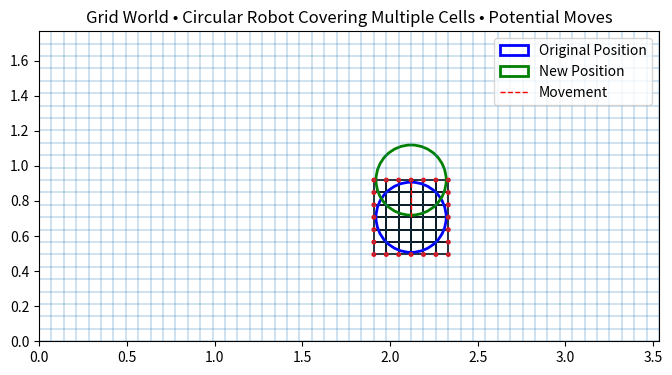

Write Python code to recreate this figure. (Note: this script raises an exception after producing the figure.)
import numpy as np
import matplotlib.pyplot as plt
from dataclasses import dataclass
from typing import List, Set, Tuple, Dict, Any
from matplotlib.patches import Rectangle, Circle

@dataclass
class Coordinate:
    x: float
    y: float

@dataclass(frozen=True)
class GridIndex:
    index_x: int
    index_y: int

@dataclass(frozen=True)
class Cell: 
    lower_x: float
    lower_y: float
    upper_x: float
    upper_y: float

@dataclass
class PosChange:
    dev_x: float
    dev_y: float

@dataclass
class BoundingIndices:
    lower_x: int
    lower_y: int
    upper_x: int
    upper_y: int

@dataclass
class TimeInterval:
    start: float
    end: float

@dataclass
class RobotOccupancy:
    occupied_cells: Set[GridIndex]
    robot_center: Coordinate

@dataclass
class MotionReservation:
    time_interval: TimeInterval
    robot_occupancy: RobotOccupancy

@dataclass
class GridWorld:
    width: int
    height: int
    cell_size: float  # meters per cell
    occupancy_map: np.ndarray  # 2D numpy array with 1=occupied, 0=free

    @classmethod
    def empty(cls, width: int, height: int, cell_size: float) -> "GridWorld":
        occupancy_map = np.zeros((height, width), dtype=np.uint8)
        return cls(width, height, cell_size, occupancy_map)

    def is_in_bounds_cell(self, 
                          cell_index: GridIndex) -> bool:
        return 0 <= cell_index.index_x < self.width and 0 <= cell_index.index_y < self.height

    def cell_rect(self, 
                  cell_index: GridIndex) -> Cell:
        lower_x = cell_index.index_x * self.cell_size
        lower_y = cell_index.index_y * self.cell_size
        return Cell(lower_x, lower_y, lower_x + self.cell_size, lower_y + self.cell_size)
    
    def get_cell_index(self, 
                       position: Coordinate) -> GridIndex:
        index_x = int(np.floor(position.x / self.cell_size))
        index_y = int(np.floor(position.y / self.cell_size))
        return GridIndex(index_x, index_y)
    
    def _generate_closest_cell_coordinate(self, 
                                        robot_center: Coordinate,
                                        cell_index: GridIndex) -> Coordinate:
        cell = self.cell_rect(cell_index)
        selected_x = min(max(robot_center.x, cell.lower_x), cell.upper_x)
        selected_y = min(max(robot_center.y, cell.lower_y), cell.upper_y)

        return Coordinate(selected_x, selected_y)

    def robot_intersects_cell(self, 
                              robot_center: Coordinate, 
                              robot_radius: float, 
                              cell_index: GridIndex) -> bool:
        selected_coordinate = self._generate_closest_cell_coordinate(robot_center,
                                                                    cell_index)
        dev_x = robot_center.x - selected_coordinate.x
        dev_y = robot_center.y - selected_coordinate.y
        return ((dev_x * dev_x) + (dev_y * dev_y)) <= (robot_radius * robot_radius)
    
    def _get_robot_bounding_indices(self, 
                                    robot_center: Coordinate, 
                                    robot_radius: float) -> BoundingIndices:
        lower_index = self.get_cell_index(Coordinate(robot_center.x - robot_radius, 
                                                     robot_center.y - robot_radius))
        upper_index = self.get_cell_index(Coordinate(robot_center.x + robot_radius, 
                                                     robot_center.y + robot_radius))

        return BoundingIndices(lower_index.index_x, lower_index.index_y, upper_index.index_x, upper_index.index_y)

    def is_robot_in_bounds(self, 
                          robot_center: Coordinate, 
                          robot_radius: float) -> bool:
        bounding_indices = self._get_robot_bounding_indices(robot_center, robot_radius)

        return (0 <= bounding_indices.lower_x < self.width and
                0 <= bounding_indices.lower_y < self.height and
                0 <= bounding_indices.upper_x < self.width and
                0 <= bounding_indices.upper_y < self.height)

    def get_occupied_cells_for_robot(self, 
                                     robot_center: Coordinate, 
                                     robot_radius: float) -> List[GridIndex]:
        bounding_indices = self._get_robot_bounding_indices(robot_center, robot_radius)

        occupied_cells = []
        for index_x in range(bounding_indices.lower_x, bounding_indices.upper_x + 1):
            for index_y in range(bounding_indices.lower_y, bounding_indices.upper_y + 1):
                cell_index = GridIndex(index_x, index_y)
                if self.is_in_bounds_cell(cell_index):
                    if self.robot_intersects_cell(robot_center, robot_radius, cell_index):
                        occupied_cells.append(cell_index)
        return occupied_cells
    
    def is_robot_in_free_space(self, 
                                robot_center: Coordinate, 
                                robot_radius: float) -> bool:
        if not self.is_robot_in_bounds(robot_center, robot_radius):
            return False

        occupied_cells = self.get_occupied_cells_for_robot(robot_center, robot_radius)
        for cell_index in occupied_cells:
            if self.occupancy_map[cell_index.index_y, cell_index.index_x] == 1:
                return False
        return True
    
    def _get_occupied_cells_for_partial_move(self, 
                                          robot_start_pos: Coordinate, 
                                          robot_radius: float,
                                          pos_change: PosChange) -> Set[GridIndex]:
        robot_end_pos = Coordinate(robot_start_pos.x + pos_change.dev_x, 
                                   robot_start_pos.y + pos_change.dev_y)
        return set(self.get_occupied_cells_for_robot(robot_end_pos, robot_radius))
    
    def _get_occupied_cells_at_step(self,
                                    start_pos: Coordinate,
                                    robot_radius: float,
                                    sign_num_minor_steps: int,
                                    sign_num_major_steps: int,
                                    scale_ratio: float,
                                    step_num: int,
                                    major_y: bool) -> Tuple[Set[GridIndex], PosChange]:
        minor_displacement = sign_num_minor_steps * scale_ratio * step_num * self.cell_size
        major_displacement = sign_num_major_steps * step_num * self.cell_size
        if major_y:
            pos_change = PosChange(dev_x=minor_displacement, dev_y=major_displacement)
        else:
            pos_change = PosChange(dev_x=major_displacement, dev_y=minor_displacement)

        occupied_cells: Set[GridIndex] = self._get_occupied_cells_for_partial_move(robot_start_pos=start_pos, 
                                                                                    robot_radius=robot_radius, 
                                                                                    pos_change=pos_change)
        return occupied_cells, pos_change
    
    def _generate_robot_occupancy_list(self,
                                       start_pos: Coordinate, 
                                       robot_radius: float,
                                       abs_num_major_steps: int,
                                       abs_num_minor_steps: int,
                                       sign_num_major_steps: int,
                                       sign_num_minor_steps: int,
                                       major_y: bool) -> List[RobotOccupancy]:
        robot_occupancies: List[RobotOccupancy] = []

        scale_ratio = float(abs_num_minor_steps) / float(abs_num_major_steps)

        for i in range(abs_num_major_steps):
            prev_cells, _ = self._get_occupied_cells_at_step(start_pos=start_pos,
                                                            robot_radius=robot_radius,
                                                            sign_num_minor_steps=sign_num_minor_steps,
                                                            sign_num_major_steps=sign_num_major_steps,
                                                            scale_ratio=scale_ratio,
                                                            step_num=i,
                                                            major_y=major_y)
            
            curr_cells, curr_pos_change = self._get_occupied_cells_at_step(start_pos=start_pos,
                                                        robot_radius=robot_radius,
                                                        sign_num_minor_steps=sign_num_minor_steps,
                                                        sign_num_major_steps=sign_num_major_steps,
                                                        scale_ratio=scale_ratio,
                                                        step_num=i+1,
                                                        major_y=major_y)

            occupied_cells = prev_cells.union(curr_cells)

            robot_occupancy = RobotOccupancy(occupied_cells=occupied_cells,
                                             robot_center=Coordinate(start_pos.x + curr_pos_change.dev_x, 
                                                                     start_pos.y + curr_pos_change.dev_y))
            robot_occupancies.append(robot_occupancy)
        return robot_occupancies
    
    def _generate_robot_timing_list(self,
                                   robot_velocity: float,
                                   current_time: float,
                                   abs_num_major_steps: int,
                                   abs_num_minor_steps: int,
                                   sign_num_major_steps: int,
                                   sign_num_minor_steps: int) -> List[TimeInterval]:
        time_intervals: List[TimeInterval] = []

        scale_ratio = float(abs_num_minor_steps) / float(abs_num_major_steps)

        for i in range(abs_num_major_steps):
            prev_minor_displacement = sign_num_minor_steps * scale_ratio * i * self.cell_size
            prev_major_displacement = sign_num_major_steps * i * self.cell_size
            prev_total_displacement = np.sqrt(prev_minor_displacement**2 + prev_major_displacement**2)
            prev_time_to_end = prev_total_displacement / robot_velocity if robot_velocity > 0 else 0

            minor_displacement = sign_num_minor_steps * scale_ratio * (i+1) * self.cell_size
            major_displacement = sign_num_major_steps * (i+1) * self.cell_size
            total_displacement = np.sqrt(minor_displacement**2 + major_displacement**2)
            time_to_end = total_displacement / robot_velocity if robot_velocity > 0 else 0
            
            time_interval = TimeInterval(start=current_time + prev_time_to_end, 
                                         end=current_time + time_to_end)
            time_intervals.append(time_interval)
        return time_intervals
    
    def get_robot_occupancy_for_move(self,
                                     robot_start_pos: Coordinate, 
                                     robot_end_pos: Coordinate,
                                     robot_radius: float) -> List[RobotOccupancy]:
        num_y_steps = round((robot_end_pos.y - robot_start_pos.y) / self.cell_size)
        num_x_steps = round((robot_end_pos.x - robot_start_pos.x) / self.cell_size)

        if num_y_steps == 0 and num_x_steps == 0:
            occupied_cells = set(self.get_occupied_cells_for_robot(robot_center=robot_start_pos,
                                                                   robot_radius=robot_radius))
            return [RobotOccupancy(occupied_cells=occupied_cells,
                                   robot_center=robot_start_pos)]

        abs_num_x_steps = abs(num_x_steps)
        abs_num_y_steps = abs(num_y_steps)
        sign_num_x_steps = 1 if num_x_steps > 0 else -1
        sign_num_y_steps = 1 if num_y_steps > 0 else -1

        if abs_num_y_steps > abs_num_x_steps:
            major_y = True
            return self._generate_robot_occupancy_list(start_pos=robot_start_pos, 
                                                       robot_radius=robot_radius,
                                                       abs_num_major_steps=abs_num_y_steps,
                                                       abs_num_minor_steps=abs_num_x_steps,
                                                       sign_num_major_steps=sign_num_y_steps,
                                                       sign_num_minor_steps=sign_num_x_steps,
                                                       major_y=major_y)
        else:
            major_y = False
            return self._generate_robot_occupancy_list(start_pos=robot_start_pos, 
                                                       robot_radius=robot_radius,
                                                       abs_num_major_steps=abs_num_x_steps,
                                                       abs_num_minor_steps=abs_num_y_steps,
                                                       sign_num_major_steps=sign_num_x_steps,
                                                       sign_num_minor_steps=sign_num_y_steps,
                                                       major_y=major_y)
    
    def get_robot_timing_for_move(self,
                                  robot_start_pos: Coordinate, 
                                  robot_end_pos: Coordinate,
                                  robot_velocity: float,
                                  current_time: float,
                                  end_time: float) -> List[TimeInterval]:
        num_y_steps = round((robot_end_pos.y - robot_start_pos.y) / self.cell_size)
        num_x_steps = round((robot_end_pos.x - robot_start_pos.x) / self.cell_size)

        if num_y_steps == 0 and num_x_steps == 0:
            return [TimeInterval(start=current_time, end=end_time)]

        abs_num_x_steps = abs(num_x_steps)
        abs_num_y_steps = abs(num_y_steps)
        sign_num_x_steps = 1 if num_x_steps > 0 else -1
        sign_num_y_steps = 1 if num_y_steps > 0 else -1

        if abs_num_y_steps > abs_num_x_steps:
            return self._generate_robot_timing_list(robot_velocity=robot_velocity,
                                                    current_time=current_time,
                                                    abs_num_major_steps=abs_num_y_steps,
                                                    abs_num_minor_steps=abs_num_x_steps,
                                                    sign_num_major_steps=sign_num_y_steps,
                                                    sign_num_minor_steps=sign_num_x_steps)
        else:
            return self._generate_robot_timing_list(robot_velocity=robot_velocity,
                                                    current_time=current_time,
                                                    abs_num_major_steps=abs_num_x_steps,
                                                    abs_num_minor_steps=abs_num_y_steps,
                                                    sign_num_major_steps=sign_num_x_steps,
                                                    sign_num_minor_steps=sign_num_y_steps)

    def get_robot_reservations_for_move(self, 
                                  robot_start_pos: Coordinate, 
                                  robot_end_pos: Coordinate,
                                  robot_radius: float, 
                                  robot_velocity: float, 
                                  current_time: float, 
                                  end_time: float) -> List[MotionReservation]:
        
        robot_occupancies = self.get_robot_occupancy_for_move(robot_start_pos, 
                                                             robot_end_pos,
                                                             robot_radius)
        time_intervals = self.get_robot_timing_for_move(robot_start_pos,
                                                        robot_end_pos,
                                                        robot_velocity,
                                                        current_time,
                                                        end_time)
        assert len(robot_occupancies) == len(time_intervals)
        reservations: List[MotionReservation] = []
        for i in range(len(robot_occupancies)):
            reservation = MotionReservation(time_interval=time_intervals[i],
                                            robot_occupancy=robot_occupancies[i])
            reservations.append(reservation)

        return reservations
    
    def is_move_collision_free(self,
                               robot_start_pos: Coordinate, 
                               robot_end_pos: Coordinate,
                               robot_radius: float) -> bool:
        robot_occupancies = self.get_robot_occupancy_for_move(robot_start_pos, 
                                                             robot_end_pos,
                                                             robot_radius)
        for occupancy in robot_occupancies:
            for cell_index in occupancy.occupied_cells:
                if self.occupancy_map[cell_index.index_y, cell_index.index_x] == 1:
                    return False
        return True
    
    def _get_potential_move_position(self,
                                    robot_center: Coordinate, 
                                    robot_radius: float,
                                    index_x: int, 
                                    index_y: int) -> Coordinate:
        cell_index = GridIndex(index_x, index_y)
        coordinate = self._generate_closest_cell_coordinate(robot_center=robot_center,
                                                            cell_index=cell_index)

        if not self.is_robot_in_bounds(coordinate, robot_radius) or \
            not self.is_robot_in_free_space(coordinate, robot_radius) or \
                not self.is_move_collision_free(robot_center, coordinate, robot_radius):
            return None
        else:
            return coordinate

    def get_valid_moves(self, 
                        robot_center: Coordinate, 
                        robot_radius: float) -> List[Coordinate]:
        bounding_indices = self._get_robot_bounding_indices(robot_center, 
                                                            robot_radius)

        x_lower_bound = bounding_indices.lower_x - 1
        y_lower_bound = bounding_indices.lower_y - 1
        x_upper_bound = bounding_indices.upper_x + 1
        y_upper_bound = bounding_indices.upper_y + 1

        valid_moves: List[Coordinate] = []
        for index_y in range(max(0, y_lower_bound), min(self.height - 1, y_upper_bound) + 1):
            low_coordinate = self._get_potential_move_position(robot_center, 
                                                               robot_radius, 
                                                               x_lower_bound, 
                                                               index_y)
            if low_coordinate is not None:
                valid_moves.append(low_coordinate)

            up_coordinate = self._get_potential_move_position(robot_center, 
                                                              robot_radius, 
                                                              x_upper_bound, 
                                                              index_y)
            if up_coordinate is not None:
                valid_moves.append(up_coordinate)

        for index_x in range(max(0, x_lower_bound), min(self.width - 1, x_upper_bound) + 1):
            low_coordinate = self._get_potential_move_position(robot_center, 
                                                               robot_radius, 
                                                               index_x, 
                                                               y_lower_bound)
            if low_coordinate is not None:
                valid_moves.append(low_coordinate)

            up_coordinate = self._get_potential_move_position(robot_center, 
                                                              robot_radius, 
                                                              index_x, 
                                                              y_upper_bound)
            if up_coordinate is not None:
                valid_moves.append(up_coordinate)


        seen = set()
        unique = []
        for move in valid_moves:
            key = (round(move.x, 4), round(move.y, 4))
            if key not in seen:
                seen.add(key)
                unique.append(move)
        return unique
    
    def plot_next_move(self, 
                       cell_size: float = 0.03534*2, 
                       robot_radius: float = 0.20,
                       start_pos: Coordinate = Coordinate(30*0.03534*2, 10*0.03534*2),
                       end_pos: Coordinate = Coordinate(32*0.03534*2, 10*0.03534*2), 
                       next_positions: List[Coordinate] = []):
        fig, ax = plt.subplots(figsize=(8, 6))
        for x in np.arange(0, (self.width + 1) * cell_size, cell_size):
            ax.axvline(x, linewidth=0.3)
        for y in np.arange(0, (self.height + 1) * cell_size, cell_size):
            ax.axhline(y, linewidth=0.3)

        for grid_index in self.get_occupied_cells_for_robot(start_pos, robot_radius):
            cell = self.cell_rect(cell_index=grid_index)
            ax.add_patch(Rectangle((cell.lower_x, cell.lower_y), cell_size, cell_size, fill=False, linewidth=1.2))

        # Plot original robot position
        ax.add_patch(Circle((start_pos.x, start_pos.y), robot_radius, fill=False, color='blue', linewidth=2, label='Original Position'))

        # Plot new robot position
        ax.add_patch(Circle((end_pos.x, end_pos.y), robot_radius, fill=False, color='green', linewidth=2, label='New Position'))

        # Plot the line of movement
        ax.plot([start_pos.x, end_pos.x], [start_pos.y, end_pos.y], 'r--', linewidth=1, label='Movement')


        preview_radius = robot_radius * 0.05
        for coordinate in next_positions:
            ax.add_patch(Circle((coordinate.x, coordinate.y), preview_radius, color='red', fill=True))

        ax.set_aspect("equal", adjustable="box")
        ax.set_xlim(0, width * cell_size)
        ax.set_ylim(0, height * cell_size)
        ax.set_title("Grid World • Circular Robot Covering Multiple Cells • Potential Moves")
        ax.legend()
        plt.savefig("results/grid_move_example.png")
        plt.close()

    def plot_reservations(self, 
                          reservations: List[MotionReservation], 
                          cell_size: float,
                          robot_radius: float, 
                          start_pos: Coordinate, 
                          end_pos: Coordinate):

        fig, ax = plt.subplots(figsize=(8, 6))

        # Plot grid lines
        for x in np.arange(0, (self.width + 1) * cell_size, cell_size):
            ax.axvline(x, linewidth=0.3, color='lightgray')
        for y in np.arange(0, (self.height + 1) * cell_size, cell_size):
            ax.axhline(y, linewidth=0.3, color='lightgray')
        
        # Plot original robot position
        ax.add_patch(Circle((start_pos.x, start_pos.y), robot_radius, fill=False, color='blue', linewidth=1, label='Original Position'))

        # Plot new robot position
        ax.add_patch(Circle((end_pos.x, end_pos.y), robot_radius, fill=False, color='green', linewidth=1, label='New Position'))

        # Plot the line of movement
        ax.plot([start_pos.x, end_pos.x], [start_pos.y, end_pos.y], 'r--', linewidth=1, label='Movement')

        # Plot reserved cells with different colors for different time intervals
        color_map = plt.get_cmap('viridis', len(reservations))
        for i, reservation in enumerate(reservations):
            print(i)
            color = color_map(i)
            for cell_index in reservation.robot_occupancy.occupied_cells:
                cell = self.cell_rect(cell_index=cell_index)
                ax.add_patch(Rectangle((cell.lower_x, cell.lower_y), cell_size, cell_size, color=color, alpha=0.2, 
                                       label=f'{reservation.time_interval.start:.2f}-{reservation.time_interval.end:.2f}'))

            ax.add_patch(Circle((reservation.robot_occupancy.robot_center.x, 
                                 reservation.robot_occupancy.robot_center.y), 
                                 robot_radius, fill=False, color=color, linewidth=0.5))

        ax.set_aspect("equal", adjustable="box")
        ax.set_xlim(0, self.width * cell_size)
        ax.set_ylim(0, self.height * cell_size)
        ax.set_title("Grid World • Cell Reservations Over Time")
        ax.set_xlabel("X (meters)")
        ax.set_ylabel("Y (meters)")

        # Create a legend with unique labels
        handles, labels = ax.get_legend_handles_labels()
        unique_labels = list(dict.fromkeys(labels))
        unique_handles = [handles[labels.index(ul)] for ul in unique_labels]
        ax.legend(unique_handles, unique_labels, title="Time Intervals (s)")

        plt.savefig("results/grid_reservations_example.png")
        plt.close()

if __name__ == "__main__":
    width, height = 50, 25
    cell_size = 2*0.03534
    world = GridWorld.empty(width, height, cell_size)

    robot_radius = 0.20
    start_pos = Coordinate(30*cell_size, 10*cell_size)

    occ_cells = world.get_occupied_cells_for_robot(robot_center=start_pos, 
                                                   robot_radius=robot_radius)
    next_positions = world.get_valid_moves(robot_center=start_pos, 
                                           robot_radius=robot_radius)
    #Select a random valid move
    import random
    if next_positions:
        end_pos = random.choice(next_positions)
    else:
        end_pos = start_pos # Stay in place if no valid moves
    
    world.plot_next_move(cell_size=cell_size, 
                         robot_radius=robot_radius, 
                         start_pos=start_pos, 
                         end_pos=end_pos,
                         next_positions=next_positions)
    reservations = world.get_robot_reservations_for_move(robot_start_pos=start_pos, 
                                                         robot_end_pos=end_pos, 
                                                         robot_radius=robot_radius, 
                                                         robot_velocity=0.1, 
                                                         current_time=0.0,
                                                         end_time=5.0)
    world.plot_reservations(reservations, cell_size, robot_radius, start_pos, end_pos)

    
        
